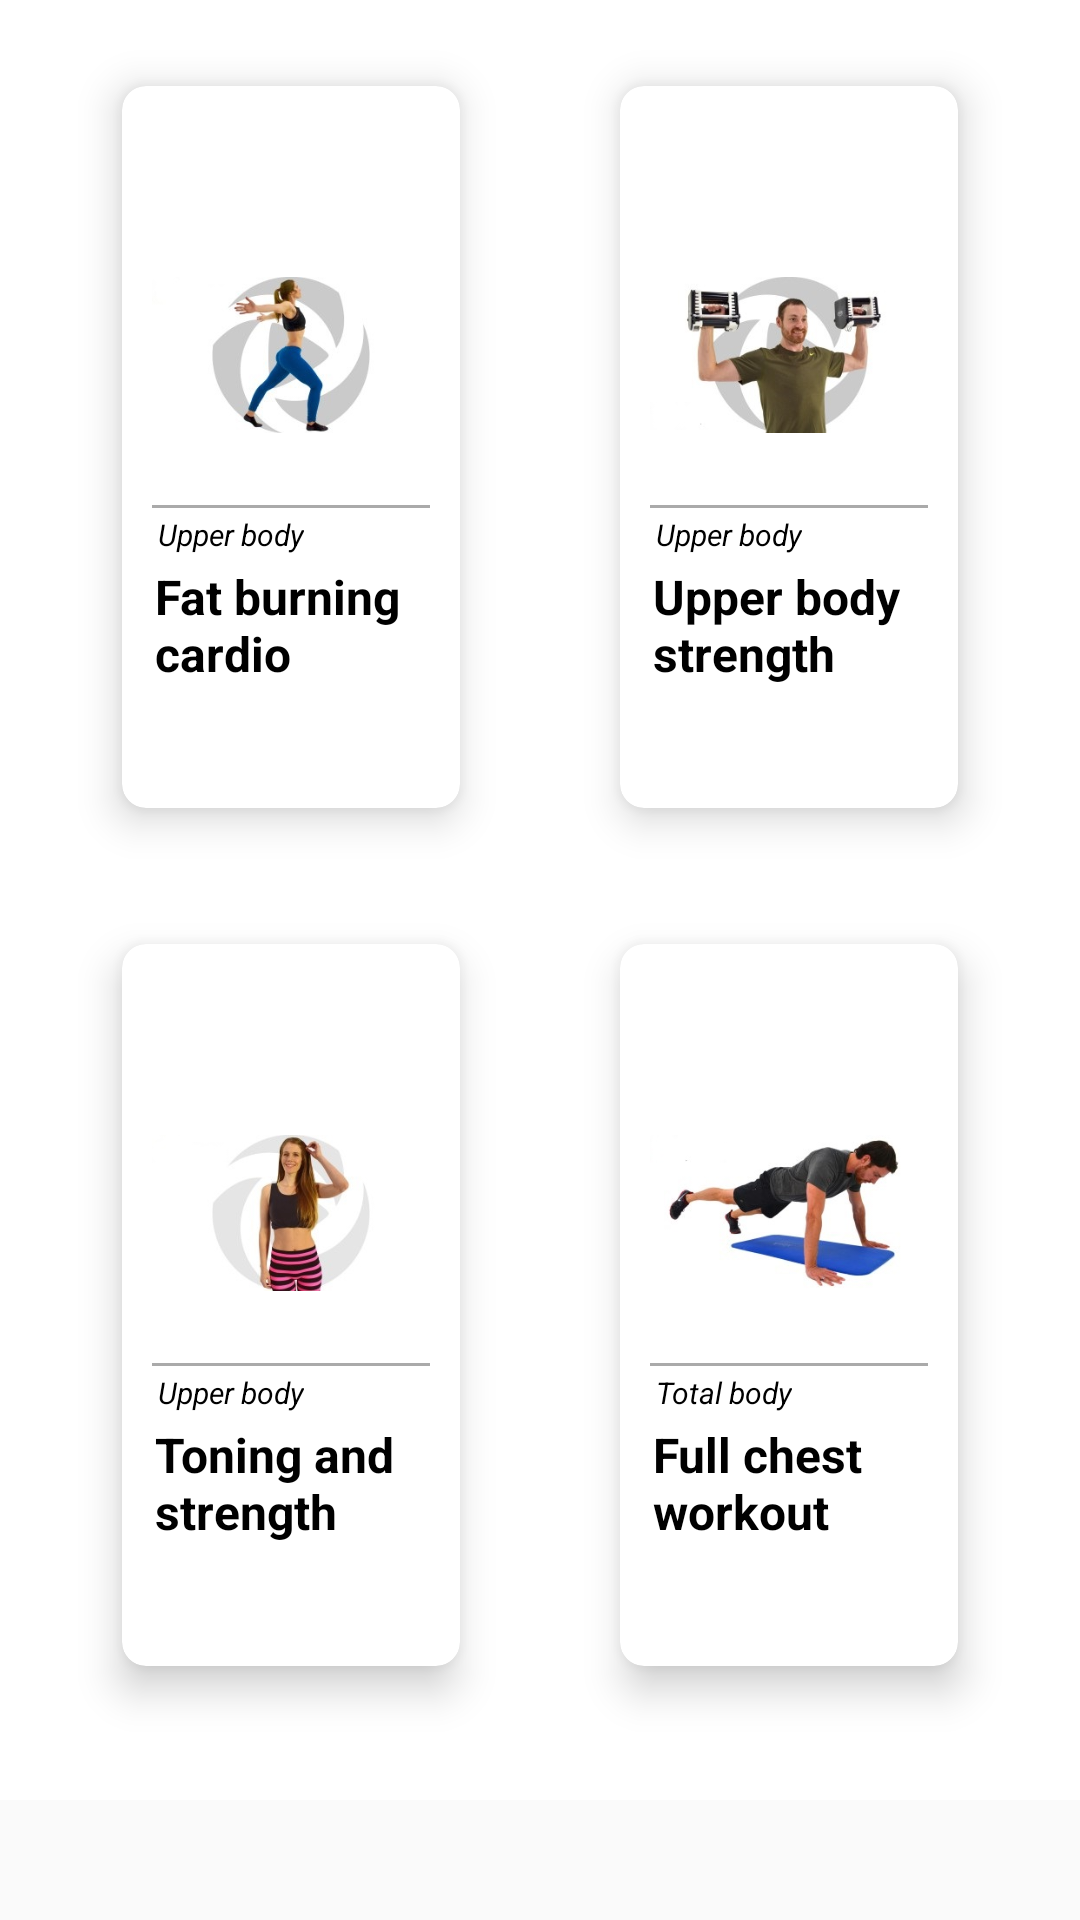

This screen was rendered from an Android layout file. Write that file and the resources it references.
<!-- AndroidManifest.xml: application theme AppTheme -->
<!-- res/layout/fragment_workouts.xml -->
<?xml version="1.0" encoding="utf-8"?>
<ScrollView
    xmlns:android="http://schemas.android.com/apk/res/android"
    xmlns:app="http://schemas.android.com/apk/res-auto"
    xmlns:tools="http://schemas.android.com/tools"
    xmlns:card_view="http://schemas.android.com/apk/res-auto"
    android:layout_width="fill_parent"
    android:layout_height="fill_parent"
    tools:context=".MainActivity">

    <LinearLayout
        android:layout_width="match_parent"
        android:layout_height="wrap_content"
        android:orientation="vertical"
        android:background="#fff"
        android:weightSum="10">

        <GridLayout
            android:id="@+id/mainGrid"
            android:layout_width="match_parent"
            android:layout_height="600dp"
            android:layout_weight="8"
            android:alignmentMode="alignMargins"
            android:columnCount="2"
            android:columnOrderPreserved="false"
            android:padding="14dp"
            android:rowCount="2">

            
            

            <android.support.v7.widget.CardView
                android:id="@+id/W1"
                android:layout_width="0dp"
                android:layout_height="0dp"
                android:layout_columnWeight="1"
                android:layout_marginBottom="16dp"
                android:layout_marginLeft="16dp"
                android:layout_marginRight="16dp"
                android:layout_rowWeight="1"
                app:cardCornerRadius="8dp"
                app:cardElevation="8dp"
                card_view:cardUseCompatPadding="true">

                <LinearLayout
                    android:layout_width="wrap_content"
                    android:layout_height="wrap_content"
                    android:layout_gravity="center_vertical|center_horizontal"
                    android:layout_margin="10sp"
                    android:orientation="vertical">

                    <ImageView
                        android:layout_width="wrap_content"
                        android:layout_height="100sp"
                        android:layout_gravity="center_horizontal"
                        android:src="@drawable/total_body_cardio_workout_to_burn_fat_and_boost_energy" />

                    <View
                        style="@style/Divider"/>

                    <TextView
                        android:layout_width="wrap_content"
                        android:layout_height="wrap_content"
                        android:layout_margin="2sp"
                        android:text="Upper body"
                        android:textColor="#000"
                        android:textSize="10sp"
                        android:textStyle="italic" />

                    <TextView
                        android:layout_width="wrap_content"
                        android:layout_height="wrap_content"
                        android:layout_margin="1sp"
                        android:text="Fat burning cardio"
                        android:textColor="#000"
                        android:textSize="16sp"
                        android:textStyle="bold" />


                </LinearLayout>

            </android.support.v7.widget.CardView>

            

            <android.support.v7.widget.CardView
                android:id="@+id/W2"
                android:layout_width="0dp"
                android:layout_height="0dp"
                android:layout_columnWeight="1"
                android:layout_marginBottom="16dp"
                android:layout_marginLeft="16dp"
                android:layout_marginRight="16dp"
                android:layout_rowWeight="1"
                app:cardCornerRadius="8dp"
                app:cardElevation="8dp"
                card_view:cardUseCompatPadding="true">

                <LinearLayout
                    android:layout_width="wrap_content"
                    android:layout_height="wrap_content"
                    android:layout_gravity="center_vertical|center_horizontal"
                    android:layout_margin="10sp"
                    android:orientation="vertical">

                    <ImageView
                        android:layout_width="wrap_content"
                        android:layout_height="100sp"
                        android:layout_gravity="center_horizontal"
                        android:src="@drawable/quick_ten_minute_upper_body_strength_workout_bored_easily" />

                    <View
                        style="@style/Divider"/>

                    <TextView
                        android:layout_width="wrap_content"
                        android:layout_height="wrap_content"
                        android:layout_margin="2sp"
                        android:text="Upper body"
                        android:textColor="#000"
                        android:textSize="10sp"
                        android:textStyle="italic" />

                    <TextView
                        android:layout_width="wrap_content"
                        android:layout_height="wrap_content"
                        android:layout_margin="1sp"
                        android:text="Upper body strength"
                        android:textColor="#000"
                        android:textSize="16sp"
                        android:textStyle="bold" />


                </LinearLayout>

            </android.support.v7.widget.CardView>


            
            

            <android.support.v7.widget.CardView
                android:id="@+id/W3"
                android:layout_width="0dp"
                android:layout_height="0dp"
                android:layout_columnWeight="1"
                android:layout_marginBottom="16dp"
                android:layout_marginLeft="16dp"
                android:layout_marginRight="16dp"
                android:layout_rowWeight="1"
                app:cardCornerRadius="8dp"
                app:cardElevation="8dp"
                card_view:cardUseCompatPadding="true">

                <LinearLayout
                    android:layout_width="wrap_content"
                    android:layout_height="wrap_content"
                    android:layout_gravity="center_vertical|center_horizontal"
                    android:layout_margin="10sp"
                    android:orientation="vertical">

                    <ImageView
                        android:layout_width="wrap_content"
                        android:layout_height="100sp"
                        android:layout_gravity="center_horizontal"
                        android:src="@drawable/ten_minute_upper_body_workout_upper_body_exercises_for_toning_and_strength" />

                    <View
                        style="@style/Divider"/>

                    <TextView
                        android:layout_width="wrap_content"
                        android:layout_height="wrap_content"
                        android:layout_margin="2sp"
                        android:text="Upper body"
                        android:textColor="#000"
                        android:textSize="10sp"
                        android:textStyle="italic" />

                    <TextView
                        android:layout_width="wrap_content"
                        android:layout_height="wrap_content"
                        android:layout_margin="1sp"
                        android:text="Toning and strength"
                        android:textColor="#000"
                        android:textSize="16sp"
                        android:textStyle="bold" />

                </LinearLayout>

            </android.support.v7.widget.CardView>

            

            <android.support.v7.widget.CardView
                android:id="@+id/W4"
                android:layout_width="0dp"
                android:layout_height="0dp"
                android:layout_columnWeight="1"
                android:layout_marginBottom="16dp"
                android:layout_marginLeft="16dp"
                android:layout_marginRight="16dp"
                android:layout_rowWeight="1"
                app:cardCornerRadius="8dp"
                app:cardElevation="8dp"
                card_view:cardUseCompatPadding="true">

                <LinearLayout
                    android:layout_width="wrap_content"
                    android:layout_height="wrap_content"
                    android:layout_gravity="center_vertical|center_horizontal"
                    android:layout_margin="10sp"
                    android:orientation="vertical">

                    <ImageView
                        android:layout_width="wrap_content"
                        android:layout_height="100sp"
                        android:layout_gravity="center_horizontal"
                        android:src="@drawable/killer_at_home_chest_wo" />

                    <View
                        style="@style/Divider"/>

                    <TextView
                        android:layout_width="wrap_content"
                        android:layout_height="wrap_content"
                        android:layout_margin="2sp"
                        android:text="Total body"
                        android:textColor="#000"
                        android:textSize="10sp"
                        android:textStyle="italic" />

                    <TextView
                        android:layout_width="wrap_content"
                        android:layout_height="wrap_content"
                        android:layout_margin="1sp"
                        android:text="Full chest workout"
                        android:textColor="#000"
                        android:textSize="16sp"
                        android:textStyle="bold" />

                </LinearLayout>

            </android.support.v7.widget.CardView>


        </GridLayout>



    </LinearLayout>

</ScrollView>
<!-- resources referenced by this layout -->
<resources>
  <!-- drawable killer_at_home_chest_wo: jpg bitmap (drawable, 13827 bytes) -->
  <!-- drawable quick_ten_minute_upper_body_strength_workout_bored_easily: jpg bitmap (drawable, 13954 bytes) -->
  <!-- drawable ten_minute_upper_body_workout_upper_body_exercises_for_toning_and_strength: jpg bitmap (drawable, 11153 bytes) -->
  <!-- drawable total_body_cardio_workout_to_burn_fat_and_boost_energy: jpg bitmap (drawable, 10848 bytes) -->
  <style name="Divider">
          <item name="android:layout_width">match_parent</item>
          <item name="android:layout_height">1dp</item>
          <item name="android:background">#aaa</item>
      </style>
  <style name="AppTheme" parent="Theme.AppCompat.Light.DarkActionBar">
          
          <item name="colorPrimary">@color/colorPrimary</item>
          <item name="colorPrimaryDark">@color/colorPrimaryDark</item>
          <item name="colorAccent">@color/colorAccent</item>
      </style>
  <!-- not gathered from this repository: default colours our renderer supplied (Android Studio template values) -->
  <color name="colorPrimary">#FF6200EE</color>
  <color name="colorPrimaryDark">#FF3700B3</color>
  <color name="colorAccent">#FF03DAC5</color>
</resources>
